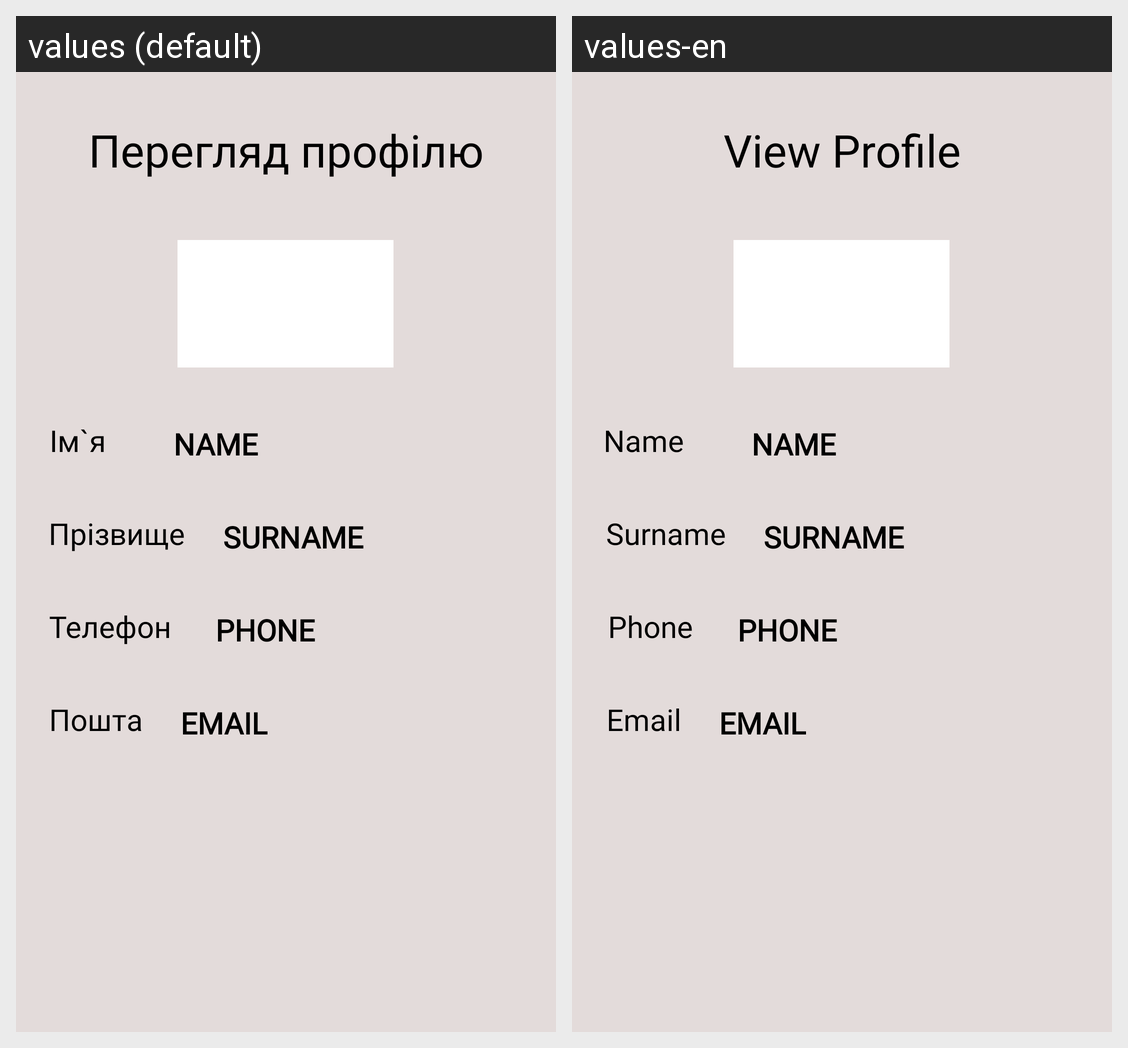

The same Android screen rendered under two of its app's locales, left to right. List the strings drawn on it with the default value and each locale's translation.
Android screen res/layout/activity_view_profile.xml rendered under 2 locales, left to right: values (default), values-en. Device: Nexus 5 (rendered at 1080×1920; each locale shown at half size, 540×960, under a caption strip naming it); theme Theme.RentStuff.
Strings drawn on this screen, with the default value and each locale's value (text and hints the layout hard-codes, and strings that could not be matched under every locale, appear in the picture but are not listed):

view_profile_title
  values: Перегляд профілю
  values-en: View Profile

registration_surname
  values: Прізвище
  values-en: Surname

registration_email
  values: Пошта
  values-en: Email

registration_phone
  values: Телефон
  values-en: Phone

registration_name
  values: Ім`я
  values-en: Name
